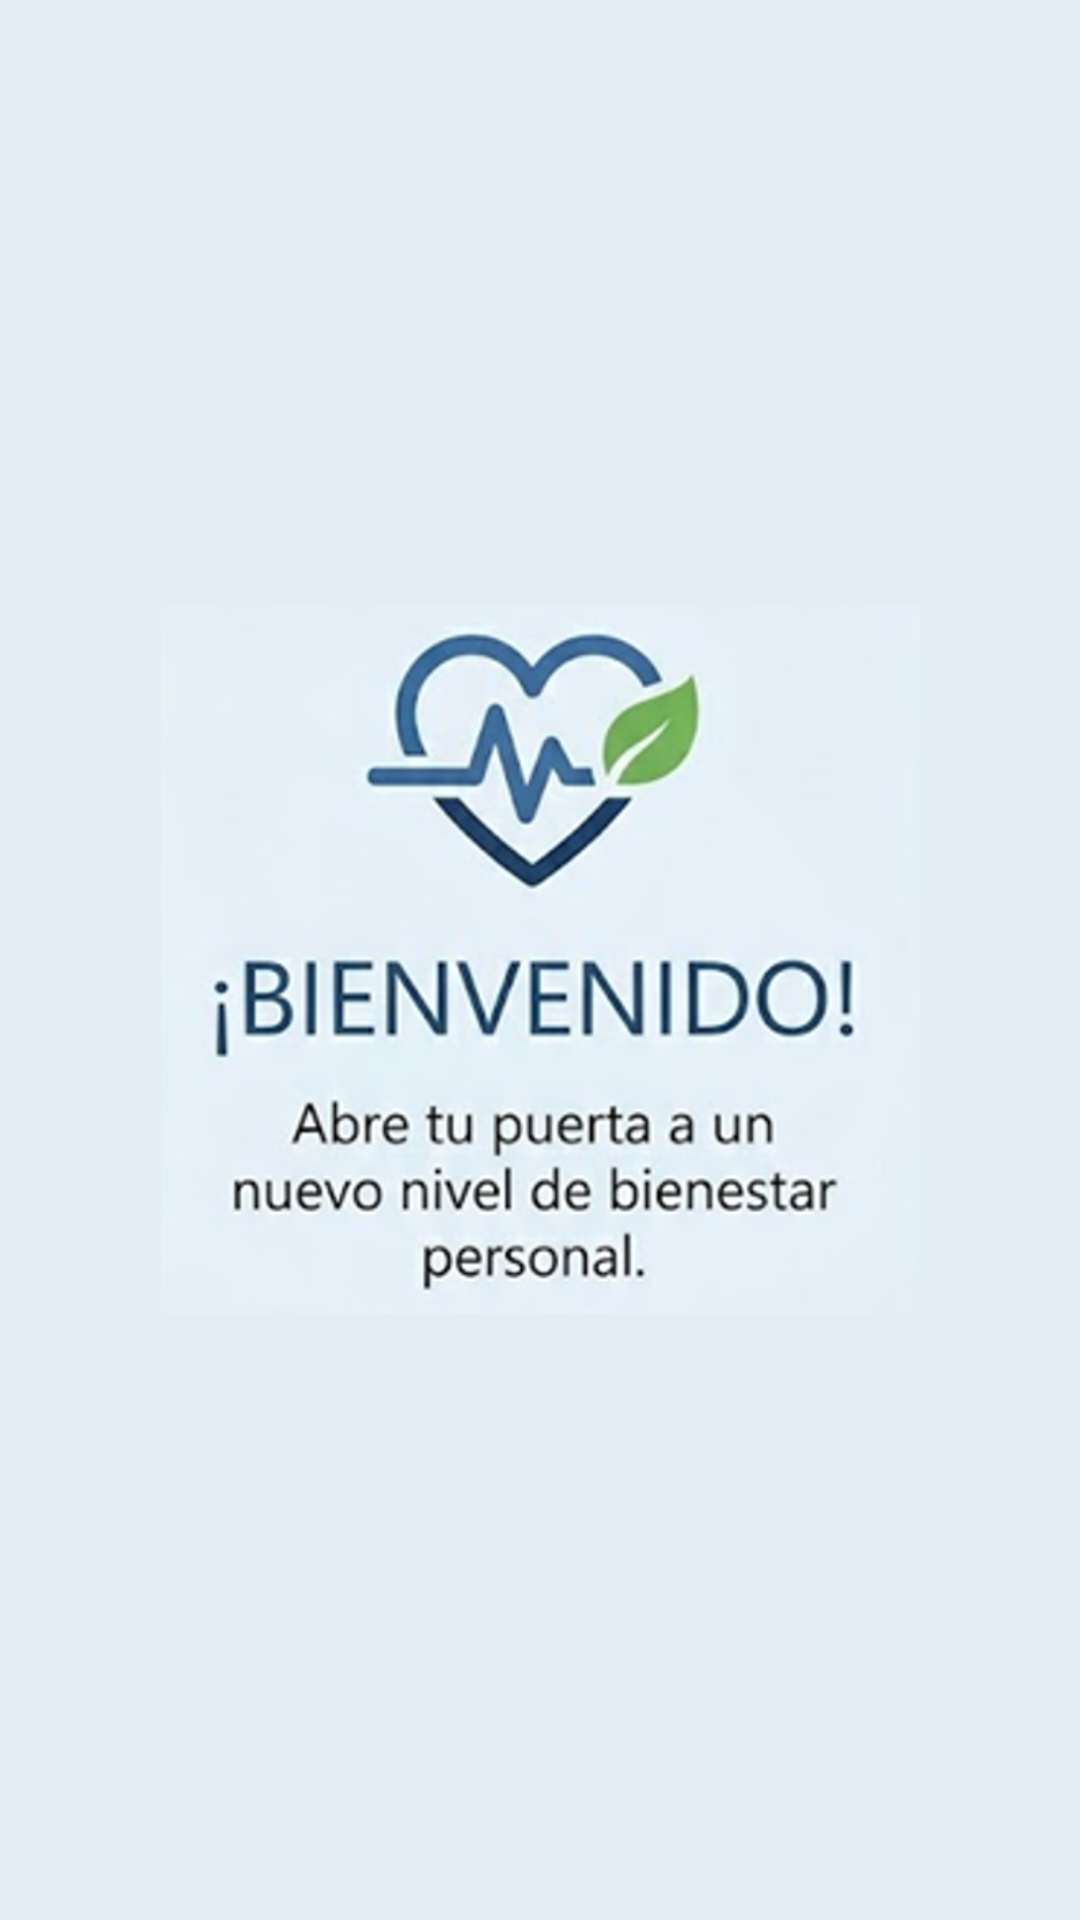

Here is an Android app screen rendered from its layout file. Give the layout XML and the strings, colors and styles it references.
<!-- AndroidManifest.xml: application theme Theme.Salud_App -->
<!-- res/layout/activity_splash.xml -->
<?xml version="1.0" encoding="utf-8"?>
<androidx.constraintlayout.widget.ConstraintLayout xmlns:android="http://schemas.android.com/apk/res/android"
    xmlns:app="http://schemas.android.com/apk/res-auto"
    xmlns:tools="http://schemas.android.com/tools"
    android:id="@+id/main"
    android:layout_width="match_parent"
    android:layout_height="match_parent"
    android:background="#E3EDF6"
    tools:context=".Splash">

    <ImageView
        android:id="@+id/imageView"
        android:layout_width="253dp"
        android:layout_height="354dp"
        app:layout_constraintBottom_toBottomOf="parent"
        app:layout_constraintEnd_toEndOf="parent"
        app:layout_constraintStart_toStartOf="parent"
        app:layout_constraintTop_toTopOf="parent"
        app:srcCompat="@drawable/saludappbienvenida" />
</androidx.constraintlayout.widget.ConstraintLayout>
<!-- resources referenced by this layout -->
<resources>
  <!-- drawable saludappbienvenida: png bitmap (drawable, 325571 bytes) -->
  <style name="Theme.Salud_App" parent="Theme.MaterialComponents.Light.NoActionBar">
          
          <item name="colorPrimary">@color/colorPrimary</item>
          <item name="colorOnPrimary">@color/colorOnPrimary</item>
          
          <item name="colorSecondary">@color/colorSecondary</item>
          <item name="colorOnSecondary">@color/colorOnSecondary</item>
          
          <item name="android:colorBackground">@color/colorBackground</item>
          <item name="colorSurface">@color/colorSurface</item>
          <item name="colorOnSurface">@color/colorOnSurface</item>
          
          
          <item name="android:statusBarColor">@color/colorBackground</item>
          <item name="android:windowLightStatusBar">true</item>
          
          
          <item name="cornerFamily">rounded</item>
          <item name="cornerSize">16dp</item>
      </style>
  <color name="colorPrimary">#1A73E8</color>
  <color name="colorOnPrimary">#FFFFFF</color>
  <color name="colorSecondary">#FF3366</color>
  <color name="colorOnSecondary">#FFFFFF</color>
  <color name="colorBackground">#F8F9FA</color>
  <color name="colorSurface">#FFFFFF</color>
  <color name="colorOnSurface">#202124</color>
</resources>
